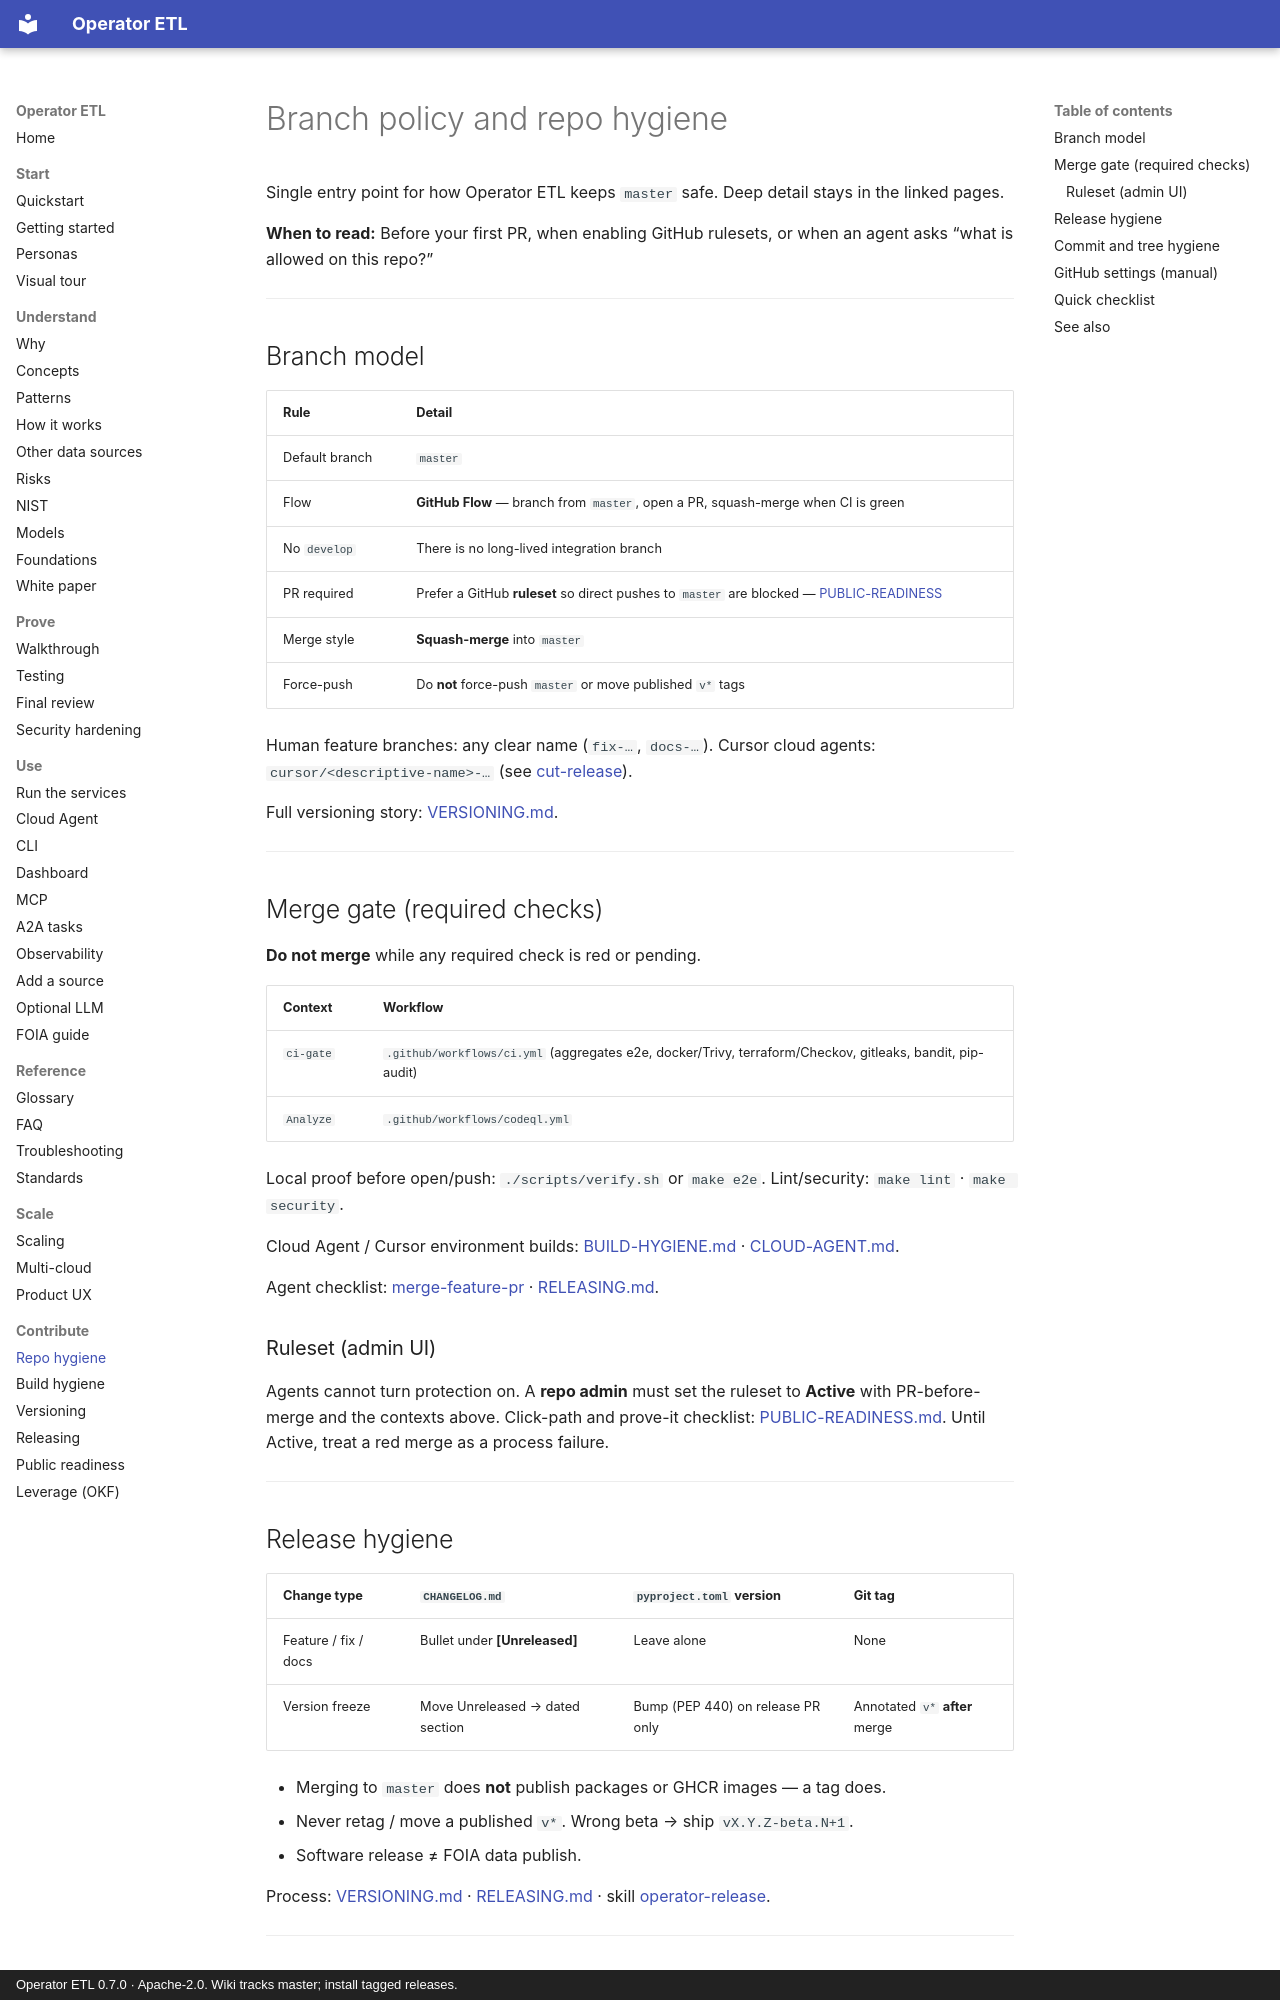

repository: khaosans/operator-etl · page: REPO-HYGIENE/index.html · generator: mkdocs · copyright: Operator ETL 0.7.0 · Apache-2.0. Wiki tracks master; install tagged releases.

# Branch policy and repo hygiene

Single entry point for how Operator ETL keeps `master` safe. Deep detail stays in the linked pages.

**When to read:** Before your first PR, when enabling GitHub rulesets, or when an agent asks “what is allowed on this repo?”

---

## Branch model

| Rule | Detail |
|---|---|
| Default branch | `master` |
| Flow | **GitHub Flow** — branch from `master`, open a PR, squash-merge when CI is green |
| No `develop` | There is no long-lived integration branch |
| PR required | Prefer a GitHub **ruleset** so direct pushes to `master` are blocked — [PUBLIC-READINESS](PUBLIC-READINESS.md#required-block-merges-when-ci-fails) |
| Merge style | **Squash-merge** into `master` |
| Force-push | Do **not** force-push `master` or move published `v*` tags |

Human feature branches: any clear name (`fix-…`, `docs-…`). Cursor cloud agents: `cursor/<descriptive-name>-…` (see [cut-release](https://github.com/khaosans/operator-etl/blob/master/okf/playbooks/cut-release.md)).

Full versioning story: [VERSIONING.md](VERSIONING.md).

---

## Merge gate (required checks)

**Do not merge** while any required check is red or pending.

| Context | Workflow |
|---|---|
| `ci-gate` | `.github/workflows/ci.yml` (aggregates e2e, docker/Trivy, terraform/Checkov, gitleaks, bandit, pip-audit) |
| `Analyze` | `.github/workflows/codeql.yml` |

Local proof before open/push: `./scripts/verify.sh` or `make e2e`. Lint/security: `make lint` · `make security`.

Cloud Agent / Cursor environment builds: [BUILD-HYGIENE.md](BUILD-HYGIENE.md) · [CLOUD-AGENT.md](CLOUD-AGENT.md).

Agent checklist: [merge-feature-pr](https://github.com/khaosans/operator-etl/blob/master/okf/playbooks/merge-feature-pr.md) · [RELEASING.md](RELEASING.md).

### Ruleset (admin UI)

Agents cannot turn protection on. A **repo admin** must set the ruleset to **Active** with PR-before-merge and the contexts above. Click-path and prove-it checklist: [PUBLIC-READINESS.md](PUBLIC-READINESS.md#required-block-merges-when-ci-fails). Until Active, treat a red merge as a process failure.

---
